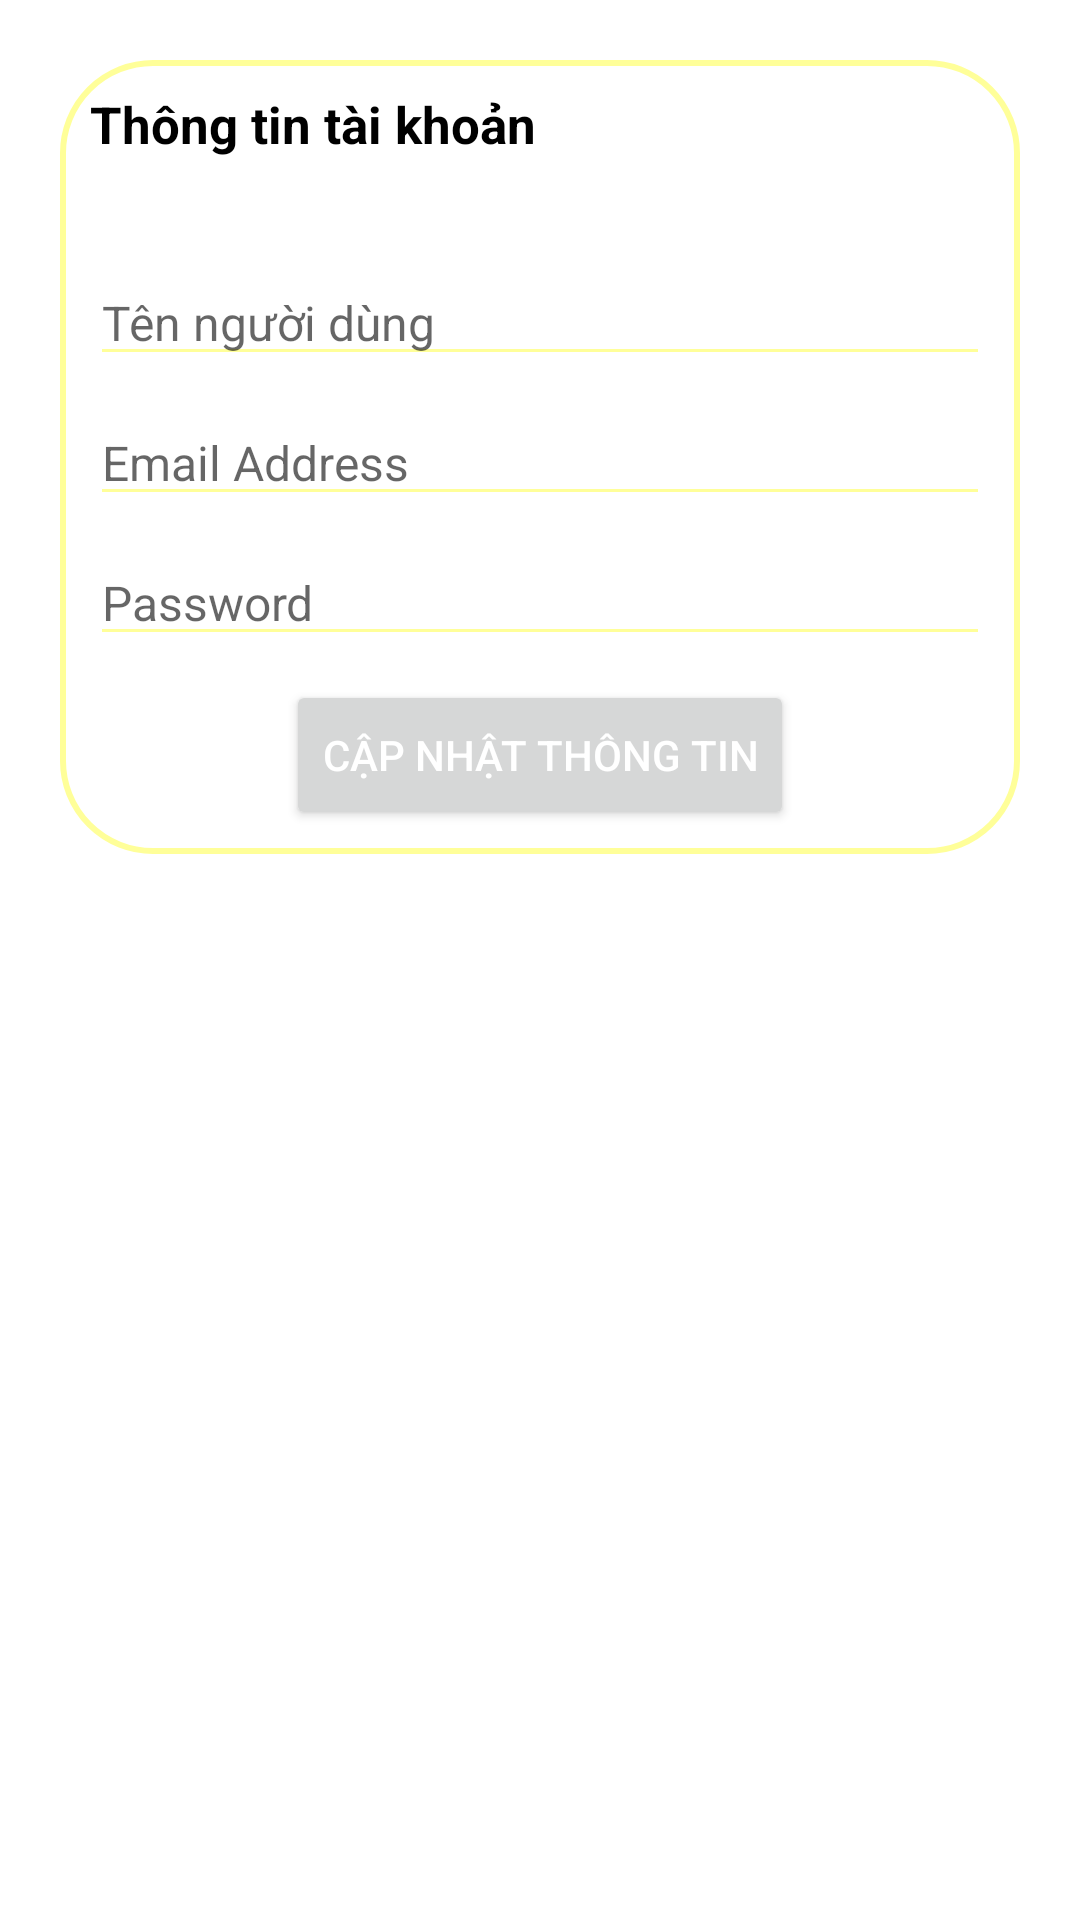

Reconstruct the res/layout file that produces this screen, plus the resources it refers to.
<!-- AndroidManifest.xml: application theme Theme.TestAddProductToCart -->
<!-- res/layout/dialog_info_account.xml -->
<?xml version="1.0" encoding="utf-8"?>
<androidx.constraintlayout.widget.ConstraintLayout xmlns:android="http://schemas.android.com/apk/res/android"
    xmlns:app="http://schemas.android.com/apk/res-auto"
    xmlns:tools="http://schemas.android.com/tools"
    android:id="@+id/dialogForgot"
    android:layout_width="match_parent"
    android:layout_height="wrap_content"
    android:layout_margin="20dp"
    android:padding="20dp">

    <androidx.constraintlayout.widget.ConstraintLayout
        android:id="@+id/dialogBox"
        android:layout_width="match_parent"
        android:layout_height="wrap_content"
        android:background="@drawable/yellow_border"
        app:layout_constraintTop_toTopOf="parent"
        tools:layout_editor_absoluteX="20dp">
        <TextView
            android:id="@+id/tv_title"
            android:layout_width="match_parent"
            android:layout_height="wrap_content"
            android:background="@drawable/yellow_round"
            android:drawablePadding="8dp"
            android:padding="10dp"
            android:text="@string/info_account"
            android:textColor="@color/black"
            android:textSize="17sp"
            android:textStyle="bold"
            app:layout_constraintTop_toTopOf="parent" />



        <EditText
            android:id="@+id/edt_name"
            android:layout_width="300dp"
            android:layout_height="wrap_content"
            android:layout_marginStart="24dp"
            android:layout_marginTop="24dp"
            android:layout_marginEnd="24dp"
            android:backgroundTint="@color/yellow"
            android:hint="@string/name_account"
            android:maxLines="1"
            android:textColor="@color/black"
            android:textSize="16sp"
            app:layout_constraintEnd_toEndOf="parent"
            app:layout_constraintStart_toStartOf="parent"
            app:layout_constraintTop_toBottomOf="@+id/tv_title" />
        <EditText
            android:id="@+id/edt_email"
            android:layout_width="300dp"
            android:layout_height="wrap_content"
            android:layout_marginStart="24dp"
            android:layout_marginTop="8dp"
            android:layout_marginEnd="24dp"
            android:backgroundTint="@color/yellow"
            android:maxLines="1"
            android:hint="@string/email_address"
            android:textColor="@color/black"
            android:textSize="16sp"
            app:layout_constraintEnd_toEndOf="parent"
            app:layout_constraintStart_toStartOf="parent"
            app:layout_constraintTop_toBottomOf="@+id/edt_name" />
        <EditText
            android:id="@+id/edt_password"
            android:layout_width="300dp"
            android:layout_height="wrap_content"
            android:layout_marginStart="24dp"
            android:layout_marginTop="8dp"
            android:layout_marginEnd="24dp"
            android:backgroundTint="@color/yellow"
            android:maxLines="1"
            android:hint="@string/password"
            android:textColor="@color/black"
            android:textSize="16sp"
            app:layout_constraintEnd_toEndOf="parent"
            app:layout_constraintStart_toStartOf="parent"
            app:layout_constraintTop_toBottomOf="@+id/edt_email" />

        <Button
            android:id="@+id/btn_update_info"
            android:layout_width="wrap_content"
            android:layout_height="50dp"
            android:layout_marginTop="8dp"
            android:layout_marginBottom="8dp"
            android:text="@string/update_info"
            android:textColor="@color/white"
            android:textSize="14sp"
            app:cornerRadius="20dp"
            app:layout_constraintBottom_toBottomOf="parent"
            app:layout_constraintEnd_toEndOf="parent"
            app:layout_constraintStart_toStartOf="parent"
            app:layout_constraintTop_toBottomOf="@+id/edt_password"/>




    </androidx.constraintlayout.widget.ConstraintLayout>
</androidx.constraintlayout.widget.ConstraintLayout>
<!-- resources referenced by this layout -->
<resources>
  <color name="black">#FF000000</color>
  <color name="white">#FFFFFFFF</color>
  <color name="yellow">#ffff99</color>
  <!-- drawable yellow_border (drawable-v24) -->
  <?xml version="1.0" encoding="utf-8"?>
  <shape xmlns:android="http://schemas.android.com/apk/res/android">
      <stroke android:color="@color/yellow"
          android:width="2dp"/>
      <corners android:radius="30dp"/>
  
  
  </shape>
  <string name="email_address">Email Address</string>
  <string name="info_account">Thông tin tài khoản</string>
  <string name="name_account">Tên người dùng</string>
  <string name="password">Password</string>
  <string name="update_info">Cập nhật thông tin</string>
  <style name="Theme.TestAddProductToCart" parent="Theme.MaterialComponents.DayNight.NoActionBar">
          
          <item name="colorPrimary">@color/teal_200</item>
          <item name="colorPrimaryVariant">@color/teal_200</item>
          <item name="colorOnPrimary">@color/white</item>
          
          <item name="colorSecondary">@color/teal_200</item>
          <item name="colorSecondaryVariant">@color/teal_700</item>
          <item name="colorOnSecondary">@color/black</item>
          
          <item name="android:statusBarColor" tools:targetApi="l">?attr/colorPrimaryVariant</item>
          
      </style>
  <color name="teal_200">#FF03DAC5</color>
  <color name="teal_700">#FF018786</color>
</resources>
